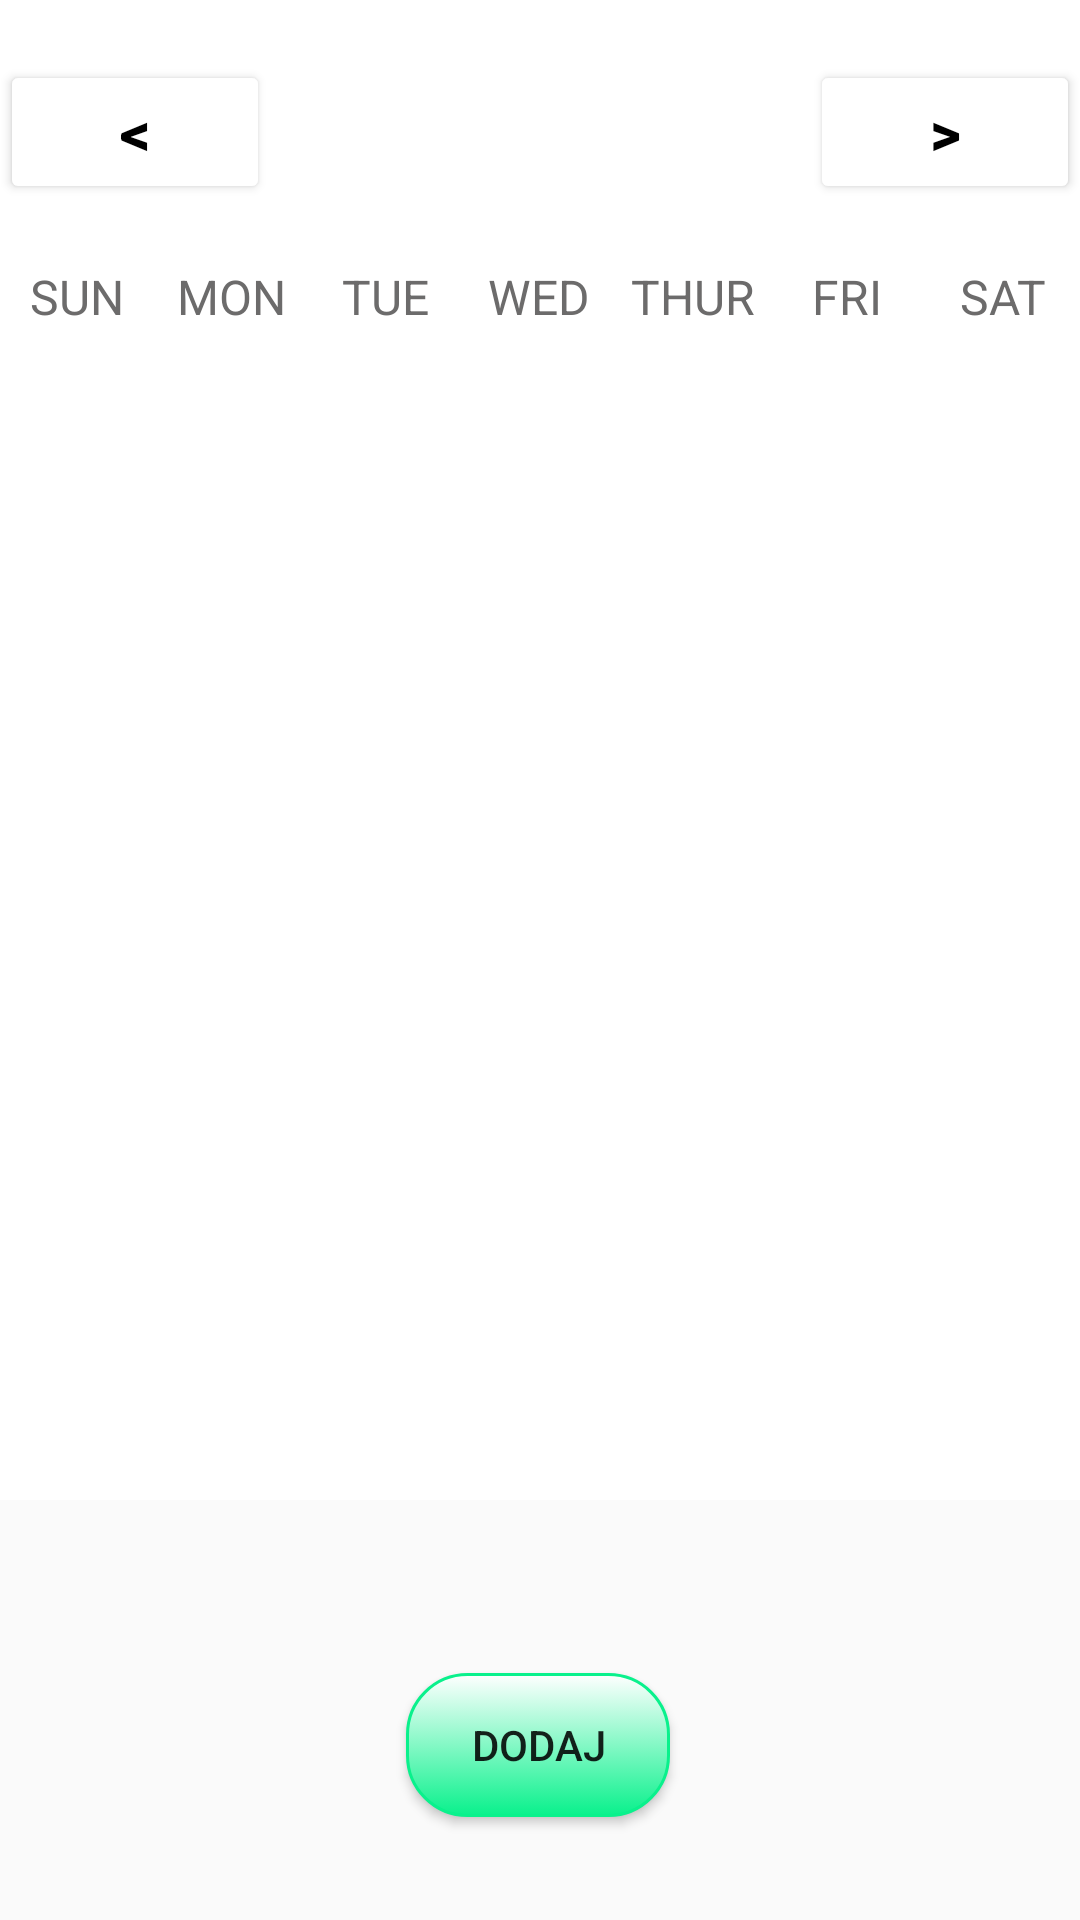

Layout XML and referenced resources for this Android screen:
<!-- AndroidManifest.xml: application theme Theme.SimpleReservationsApp -->
<!-- res/layout/activity_calendar.xml -->
<?xml version="1.0" encoding="utf-8"?>
<androidx.constraintlayout.widget.ConstraintLayout xmlns:android="http://schemas.android.com/apk/res/android"
    xmlns:app="http://schemas.android.com/apk/res-auto"
    xmlns:tools="http://schemas.android.com/tools"
    android:layout_width="match_parent"
    android:layout_height="match_parent"
    tools:context=".activities.CalendarActivity">

    <LinearLayout
        android:id="@+id/layoutCalendar"
        android:orientation="horizontal"
        android:layout_width="match_parent"
        android:layout_height="500dp"
        app:layout_constraintEnd_toEndOf="parent"
        app:layout_constraintStart_toStartOf="parent"
        app:layout_constraintTop_toTopOf="parent">
        <include layout="@layout/calendar_layout"/>
    </LinearLayout>

    <Button
        android:id="@+id/buttonDodaj"
        android:layout_width="wrap_content"
        android:layout_height="wrap_content"
        android:layout_gravity="center"
        android:gravity="center"
        android:background="@drawable/round_button_greenblue"
        android:text="@string/Dodaj"
        app:layout_constraintBottom_toBottomOf="parent"
        app:layout_constraintEnd_toEndOf="parent"
        app:layout_constraintHorizontal_bias="0.498"
        app:layout_constraintStart_toStartOf="parent"
        app:layout_constraintTop_toBottomOf="@+id/layoutCalendar"
        app:layout_constraintVertical_bias="0.628" />



</androidx.constraintlayout.widget.ConstraintLayout>
<!-- res/layout/calendar_layout.xml (included above) -->
<?xml version="1.0" encoding="utf-8"?>
<LinearLayout xmlns:android="http://schemas.android.com/apk/res/android"
    xmlns:tools="http://schemas.android.com/tools"
    android:orientation="vertical"
    android:background="@color/white"
    android:layout_width="match_parent"
    android:layout_height="match_parent"
    >
    <LinearLayout
        android:layout_width="match_parent"
        android:layout_height="wrap_content"
        android:orientation="horizontal"
        android:layout_marginTop="20dp"
        android:layout_marginBottom="20dp"
        >

        <Button
            android:layout_width="0dp"
            android:layout_height="wrap_content"
            android:backgroundTint="@color/white"
            android:layout_weight="1"
            android:text="@string/backArrow"
            android:textColor="@color/black"

            android:textSize="20sp"
            android:textStyle="bold"
            tools:ignore="Suspicious0dp"
            android:id="@+id/buttonPreviousMonth"/>
        <TextView
            android:layout_width="0dp"
            android:layout_weight="2"
            android:layout_height="wrap_content"

            android:textSize="20sp"
            android:textColor="@color/black"
            android:textAlignment="center"
            android:gravity="center_horizontal"
            android:id="@+id/textViewMonthYear"/>

        <Button
            android:layout_width="0dp"
            android:layout_height="wrap_content"
            android:layout_weight="1"
            android:backgroundTint="@color/white"
            android:text="@string/nextArrow"
            android:textColor="@color/black"

            android:textSize="20sp"
            android:textStyle="bold"
            tools:ignore="Suspicious0dp"
            android:id="@+id/buttonNextMonth"/>



    </LinearLayout>
    <LinearLayout
        android:layout_width="match_parent"
        android:layout_height="wrap_content"

        android:orientation="horizontal">

        <TextView
            android:layout_width="0dp"
            android:layout_weight="1"
            android:layout_height="wrap_content"

            android:text="@string/sun"
            android:textColor="@color/gray"
            android:textAlignment="center"
            android:gravity="center_horizontal"
            android:textSize="16sp"
            />
        <TextView
            android:layout_width="0dp"
            android:layout_weight="1"
            android:layout_height="wrap_content"

            android:text="@string/mon"
            android:textColor="@color/gray"
            android:textAlignment="center"
            android:gravity="center_horizontal"
            android:textSize="16sp"
            />
        <TextView
            android:layout_width="0dp"
            android:layout_weight="1"
            android:layout_height="wrap_content"

            android:text="@string/tue"
            android:textColor="@color/gray"
            android:textAlignment="center"
            android:gravity="center_horizontal"
            android:textSize="16sp"
            />
        <TextView
            android:layout_width="0dp"
            android:layout_weight="1"
            android:layout_height="wrap_content"

            android:text="@string/wed"
            android:textColor="@color/gray"
            android:textAlignment="center"
            android:gravity="center_horizontal"
            android:textSize="16sp"
            />
        <TextView
            android:layout_width="0dp"
            android:layout_weight="1"
            android:layout_height="wrap_content"

            android:text="@string/thur"
            android:textColor="@color/gray"
            android:textAlignment="center"
            android:gravity="center_horizontal"
            android:textSize="16sp"
            />
        <TextView
            android:layout_width="0dp"
            android:layout_weight="1"
            android:layout_height="wrap_content"

            android:text="@string/fri"
            android:textColor="@color/gray"
            android:textAlignment="center"
            android:gravity="center_horizontal"
            android:textSize="16sp"
            />
        <TextView
            android:layout_width="0dp"
            android:layout_weight="1"
            android:layout_height="wrap_content"

            android:text="@string/sat"
            android:textColor="@color/gray"
            android:textAlignment="center"
            android:gravity="center_horizontal"
            android:textSize="16sp"
            />


    </LinearLayout>

    <androidx.recyclerview.widget.RecyclerView
        android:layout_width="match_parent"
        android:layout_height="match_parent"

        android:id="@+id/recyclerViewCalendar"
        >

    </androidx.recyclerview.widget.RecyclerView>


</LinearLayout>
<!-- resources referenced by this layout -->
<resources>
  <color name="black">#FF000000</color>
  <color name="gray">#6C6B6B</color>
  <color name="white">#FFFFFFFF</color>
  <!-- drawable round_button_greenblue (drawable) -->
  <?xml version="1.0" encoding="utf-8"?>
  <selector xmlns:android="http://schemas.android.com/apk/res/android" >
      <item android:state_pressed="true" >
          <shape android:shape="rectangle"  >
              <corners android:radius="20dip" />
              <stroke android:width="1dip" android:color="@color/white" />
              <gradient android:angle="-90"  android:startColor="@color/gray" android:endColor="@color/white"  />
          </shape>
      </item>
      <item android:state_focused="true">
          <shape android:shape="rectangle"  >
              <corners android:radius="3dip" />
              <stroke android:width="1dip" android:color="@color/white" />
              <solid android:color="@color/white"/>
          </shape>
      </item>
      <item >
          <shape android:shape="rectangle"  >
              <corners android:radius="20dip" />
              <stroke android:width="1dip" android:color="@color/greenBlue" />
              <gradient android:angle="-90" android:startColor="@color/white" android:endColor="@color/greenBlue" />
          </shape>
      </item>
  </selector>
  <string name="Dodaj">Dodaj</string>
  <string name="backArrow">&lt;</string>
  <string name="fri">FRI</string>
  <string name="mon">MON</string>
  <string name="nextArrow">&gt;</string>
  <string name="sat">SAT</string>
  <string name="sun">SUN</string>
  <string name="thur">THUR</string>
  <string name="tue">TUE</string>
  <string name="wed">WED</string>
  <style name="Theme.SimpleReservationsApp" parent="Theme.AppCompat.Light.NoActionBar">
          
          <item name="colorPrimary">@color/purple_500</item>
          <item name="colorPrimaryVariant">@color/purple_700</item>
          <item name="colorOnPrimary">@color/white</item>
          
          <item name="colorSecondary">@color/teal_200</item>
          <item name="colorSecondaryVariant">@color/teal_700</item>
          <item name="colorOnSecondary">@color/black</item>
          
          <item name="android:statusBarColor" tools:targetApi="l">?attr/colorPrimaryVariant</item>
          
      </style>
  <color name="greenBlue">#09F18C</color>
  <color name="purple_500">#FF6200EE</color>
  <color name="purple_700">#FF3700B3</color>
  <color name="teal_200">#FF03DAC5</color>
  <color name="teal_700">#FF018786</color>
</resources>
